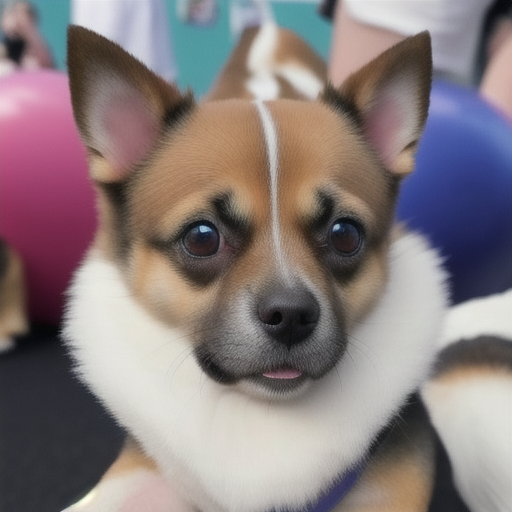
Generation parameters embedded in this image by AUTOMATIC1111 Stable Diffusion web UI or a fork of it (Forge, ...) (PNG 'parameters' text chunk):
A photo of dog

I have also seen pictures of pussies but I never saw any pussies at the dog show

Other people may have seen a dog and may have suspected a pussie but as no dog to these photos was shown were we looking for one We did see a puffer as reported by an old buddy on Twitter and when he pointed it out he went mad

I dont know if its still there
Steps: 20, Sampler: Euler a, CFG scale: 7, Seed: 4168189354, Size: 512x512, Model hash: cb619e124d, Model: person, Version: v1.5.1